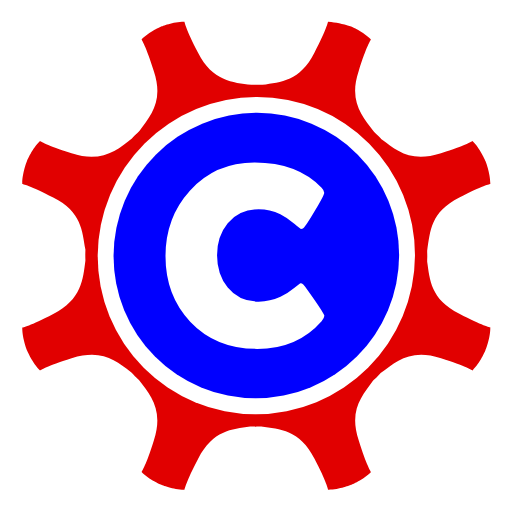
t = 0.00 s
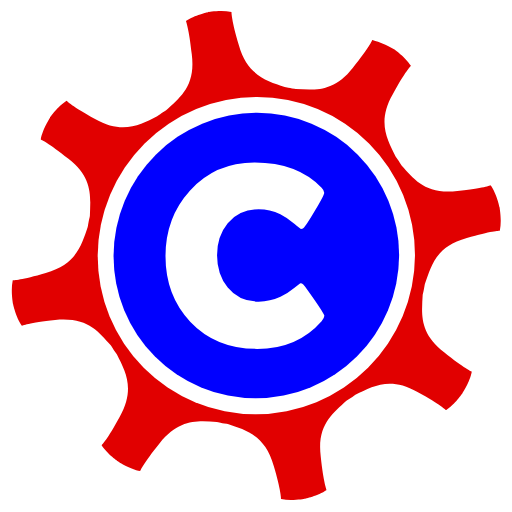
t = 0.08 s
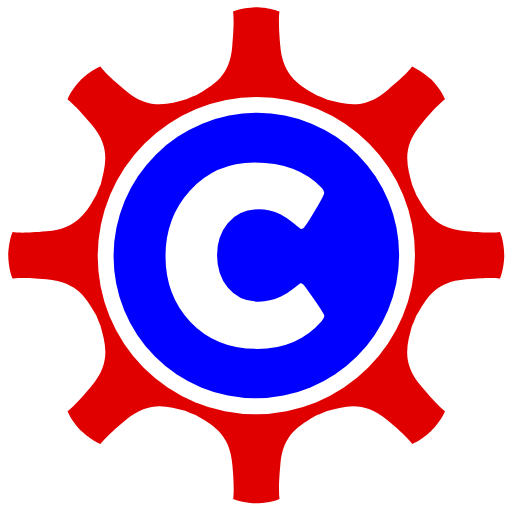
t = 0.15 s
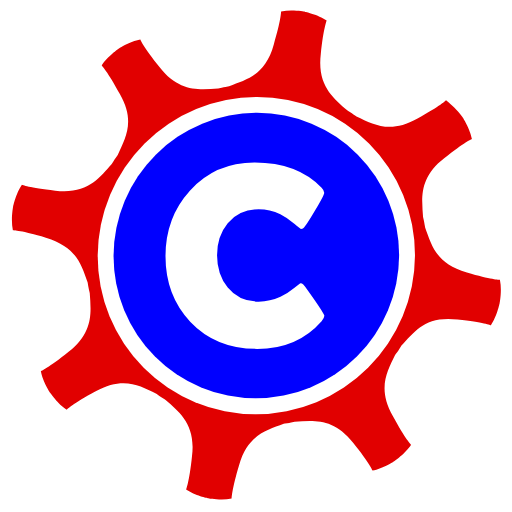
t = 0.23 s

The animated SVG that drew these frames (rendered in a browser with its animation timeline set to each time). Animation: 1 SMIL element (animateTransform=1); one cycle of 0.30 s, repeats indefinitely.

<?xml version="1.0" encoding="UTF-8" standalone="no"?>
<svg
   enable-background="new 0 0 230 230"
   width="100"
   height="100"
   id="Layer_1"
   version="1.1"
   viewBox="0 0 230 230"
   xml:space="preserve"
   inkscape:version="1.3.2 (091e20e, 2023-11-25, custom)"
   sodipodi:docname="cervexLoading.svg"
   xmlns:inkscape="http://www.inkscape.org/namespaces/inkscape"
   xmlns:sodipodi="http://sodipodi.sourceforge.net/DTD/sodipodi-0.dtd"
   xmlns:xlink="http://www.w3.org/1999/xlink"
   xmlns="http://www.w3.org/2000/svg"
   xmlns:svg="http://www.w3.org/2000/svg"
   xmlns:rdf="http://www.w3.org/1999/02/22-rdf-syntax-ns#"
   xmlns:cc="http://creativecommons.org/ns#"
   xmlns:dc="http://purl.org/dc/elements/1.1/">
	
	<metadata
   id="metadata9">
	<rdf:RDF>
		<cc:Work
   rdf:about="">
			<dc:format>image/svg+xml</dc:format>
			<dc:type
   rdf:resource="http://purl.org/dc/dcmitype/StillImage" />
			<dc:title />
		</cc:Work>
	</rdf:RDF>
	</metadata>
	
	<defs
   id="defs7">
	
	
	
	
	
	
	
	
	
	</defs>
	
	<sodipodi:namedview
   pagecolor="#ffffff"
   bordercolor="#666666"
   borderopacity="1"
   objecttolerance="10"
   gridtolerance="10"
   guidetolerance="10"
   inkscape:pageopacity="0"
   inkscape:pageshadow="2"
   inkscape:window-width="1366"
   inkscape:window-height="697"
   id="namedview5"
   showgrid="false"
   inkscape:zoom="2.8284272"
   inkscape:cx="69.296463"
   inkscape:cy="27.046834"
   inkscape:window-x="-8"
   inkscape:window-y="-8"
   inkscape:window-maximized="1"
   inkscape:current-layer="Layer_1"
   inkscape:showpageshadow="2"
   inkscape:pagecheckerboard="0"
   inkscape:deskcolor="#d1d1d1" />
	
	<!-- animations -->
	<animateTransform
   xlink:href="#gear"
   attributeName="transform"
   attributeType="XML"
   type="rotate"
   from="0 115.64347 114.81606"
   to="45 115.64347 114.81606"
   dur="0.3s"
   begin="0s"
   repeatCount="indefinite"
   restart="whenNotActive"
   fill="remove" />
	
	<!-- the logo -->
	<path
   d="m 147.35542,9.7522587 c 0,0 -0.63929,3.4994903 -6.11601,13.8998403 -6.45339,12.76486 -15.03354,13.12473 -23.35199,14.45585 h -0.556 c -1.69326,-0.0598 -2.20598,-0.0581 -3.892,0 h -0.556 c -8.24338,-1.06522 -17.50356,-1.73955 -23.908,-14.45584 -5.47671,-10.39442 -6.11599,-13.8998503 -6.11599,-13.8998503 -4.80479,-0.0833 -10.39521,2.1674403 -10.39521,2.1674403 0,0 -5.55084,2.378 -8.88618,5.83338 0,0 2.02389,2.9296 5.50412,14.1533 4.49966,13.48281 -1.30474,19.8317 -6.29042,26.734 l -0.39314,0.39315 c -1.23228,1.14961 -1.59288,1.51046 -2.75208,2.75205 l -0.39315,0.39314 c -6.50978,5.18434 -13.644539,11.18321 -27.127433,6.6835 -11.222315,-3.47779 -14.153444,-5.50407 -14.153444,-5.50407 -3.458147,3.33904 -5.805539,8.85785 -5.805539,8.85785 0,0 -2.2501098,5.62437 -2.164576,10.42746 0,0 3.505167,0.64158 13.900006,6.11594 12.848502,6.39002 13.051381,15.211731 14.455981,23.351741 l -6e-6,0.556 c -0.05694,1.6944 -0.05608,2.20776 1.7e-5,3.89196 l -1.7e-5,0.556 c -1.099823,8.23677 -1.593717,17.40443 -14.455979,23.90775 -10.394573,5.47569 -13.899996,6.11591 -13.899996,6.11591 -0.08131,4.8056 2.165941,10.34649 2.165941,10.34649 0,0 2.373662,5.59675 5.828274,8.93173 0,0 2.931026,-2.02047 14.153441,-5.50406 13.924491,-4.15497 19.68239,1.06289 26.73428,6.29037 l 0.39316,0.39314 c 1.1509,1.23371 1.51383,1.59378 2.75206,2.75202 l 0.39315,0.39316 c 5.13848,6.65517 11.1834,13.44878 6.68356,27.12714 -3.47774,11.22318 -5.50411,14.15331 -5.50411,14.15331 3.34169,3.45402 8.86301,5.7602 8.86301,5.7602 0,0 5.63304,2.30174 10.43417,2.21537 0,0 0.64267,-3.50092 6.11598,-13.89986 6.76889,-12.92364 15.01785,-13.16465 23.35201,-14.45584 h 0.55599 c 1.6978,0.0579 2.20684,0.0595 3.89199,0 l 0.55601,-1e-5 c 8.20099,1.07258 17.48586,1.60255 23.90799,14.45585 5.47597,10.39504 6.116,13.89986 6.116,13.89986 4.80462,0.0781 10.34179,-2.21315 10.34179,-2.21315 0,0 5.59631,-2.33159 8.92883,-5.78815 0,0 -2.02148,-2.92858 -5.50412,-14.15329 -4.56605,-13.62354 1.49852,-20.02588 6.29043,-26.734 l 0.39314,-0.39316 c 1.2326,-1.15043 1.59181,-1.51465 2.75206,-2.75202 l 0.39315,-0.39315 c 6.84364,-5.08021 13.40302,-11.21622 27.12744,-6.68351 11.2223,3.47781 14.15345,5.50406 14.15345,5.50406 3.45432,-3.34345 5.76285,-8.9031 5.76285,-8.9031 0,0 2.30449,-5.57968 2.21845,-10.38158 0,0 -3.49925,-0.64337 -13.9,-6.11594 -12.95602,-6.45373 -13.28714,-15.36575 -14.456,-23.35174 l 2e-5,-0.556 c 0.0559,-1.6986 0.0589,-2.20756 -1e-5,-3.89196 v -0.55599 c 1.40864,-8.87828 1.47493,-17.314151 14.456,-23.907741 10.39588,-5.47656 13.9,-6.11594 13.9,-6.11594 0.0775,-4.80434 -2.2187,-10.39515 -2.2187,-10.39515 0,0 -2.33145,-5.54392 -5.78587,-8.88165 0,0 -2.92976,2.02193 -14.15345,5.50407 -13.81323,4.40229 -19.96082,-1.35499 -26.73429,-6.29035 l -0.39315,-0.39316 c -1.15004,-1.23241 -1.50945,-1.59522 -2.75206,-2.75202 l -0.39314,-0.39315 c -5.08548,-6.60494 -11.28165,-13.54611 -6.68358,-27.12716 3.47783,-11.22219 5.50412,-14.1533 5.50412,-14.1533 -3.33992,-3.45377 -8.90532,-5.81031 -8.90532,-5.81031 -4.43118,-1.44177 -6.37063,-1.72583 -10.38191,-2.1668303 z"
   id="gear"
   inkscape:connector-curvature="0"
   shape-rendering="optimizeQuality"
   style="fill:#e10000;fill-opacity:1;stroke:none;image-rendering:optimizeQuality"
   sodipodi:nodetypes="ccccccccccccccccccccccccccccccccccccccccccccccccccccccccccccccccccccccccc">
	</path><ellipse
   transform="matrix(1,0,-0.00427026,0.99999088,0,0)"
   ry="71.264633"
   rx="71.263809"
   cy="114.81606"
   cx="115.64349"
   id="ellipse5593"
   shape-rendering="optimizeQuality"
   style="fill:#ffffff;fill-opacity:1;fill-rule:evenodd;stroke:none;stroke-width:11.4331;stroke-linecap:butt;stroke-linejoin:miter;stroke-miterlimit:4;stroke-dasharray:11.4331, 548.786;stroke-dashoffset:0;stroke-opacity:1" /><ellipse
   style="fill:#0000ff;fill-opacity:1;fill-rule:evenodd;stroke:none;stroke-width:11.4331;stroke-linecap:butt;stroke-linejoin:miter;stroke-miterlimit:4;stroke-dasharray:11.4331, 548.786;stroke-dashoffset:0;stroke-opacity:1"
   id="ellipse5604"
   cx="115.64347"
   cy="114.81606"
   rx="64.137337"
   ry="64.138168"
   transform="matrix(1,0,-0.00427025,0.99999088,0,0)"
   shape-rendering="optimizeQuality" />
<path
   style="-inkscape-font-specification:'Berlin Sans FB Demi';fill:#ffffff"
   d="m 145.71324,141.87287 q 0,0.91037 -1.24371,2.38973 -10.89731,12.46076 -28.96077,12.46076 -18.478042,0 -29.967579,-12.11937 -11.193424,-11.72108 -11.193424,-29.58719 0,-17.297119 10.956526,-29.359591 11.430325,-12.631454 29.079217,-12.631454 19.18872,0 30.08603,11.322791 1.18448,1.251765 1.18448,2.219039 0,1.08107 -4.1457,8.022679 -4.0865,6.941606 -5.15254,7.795086 -0.47379,0.45518 -1.18448,0.45518 -0.29613,0 -2.96123,-2.27593 -3.19812,-2.731121 -6.27779,-4.267382 -4.67874,-2.275938 -9.71281,-2.275938 -8.706,0 -13.91775,6.25883 -4.797192,5.80364 -4.797192,14.3384 0,8.64857 4.797192,14.5091 5.21175,6.37263 13.91775,6.37263 5.15252,0 9.77203,-2.16214 3.02045,-1.42246 6.15935,-3.98289 2.60587,-2.16214 2.902,-2.16214 0.59224,0 1.18449,0.62588 0.94759,1.02417 5.15253,7.11231 4.32338,6.31572 4.32338,6.94161 z"
   id="textC"
   aria-label="	 C	" /></svg>
